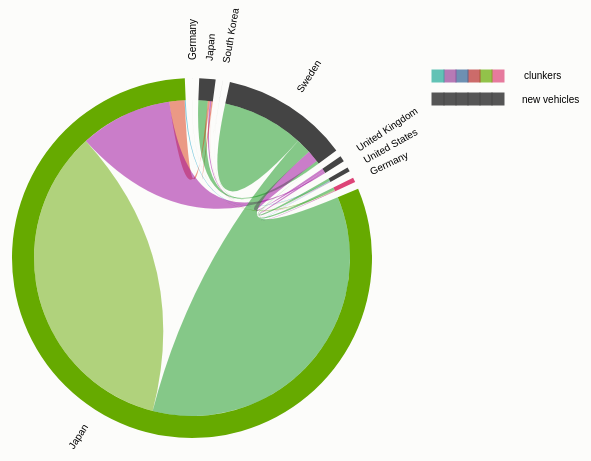
D3 v3 page, settled after 360 driven frames (6 s of simulated time); the page loaded 2 data file(s).



var c = function colores_google(n) {
        "use strict";
        var colores_g = ["#3366cc", "#dc3912", "#ff9900", "#109618", "#990099", "#0099c6", "#dd4477", "#66aa00", "#b82e2e", "#316395", "#994499", "#22aa99", "#aaaa11", "#6633cc", "#e67300", "#8b0707", "#651067", "#329262", "#5574a6", "#3b3eac"];
        return colores_g[n % colores_g.length];
    };

// graph parameters
var width = 960,
    height = 500,
    outerRadius = Math.min(width, height)  - 320,
    innerRadius = outerRadius - 22;

// data maps
var indexByName = d3.map(),
    nameByIndex = d3.map(),
    matrix = [],
    n = 0;

// set up svg & chord diagram
var arc = d3.svg.arc()
    .innerRadius(innerRadius)
    .outerRadius(outerRadius);

var layout = d3.layout.chord()
    .padding(0.04)
    .sortSubgroups(d3.descending)
    .sortChords(d3.ascending);

var path = d3.svg.chord()
    .radius(innerRadius);

var svg = d3.select("body").append("svg")
    .attr("width", width)
    .attr("height", height)
    .append("g")
    .attr("id", "circle")
    .attr("transform", "translate(" + width / 2 + "," + height / 2 + ")");

svg.append("circle")
    .attr("r", outerRadius);

d3.json("countries.json", function (cities) {

    d3.json("matrix.json", function (matrix) {

        // Compute the chord layout.
        layout.matrix(matrix);

        cities.forEach(function (d) {
            if (!indexByName.has(d = d.name)) {
                nameByIndex.set(n, d);
                indexByName.set(d, n++);
            } else {
                nameByIndex.set(indexByName.get(d) + cities.length / 2, d);
            }
        });

        console.log(nameByIndex)


        // Add a group per neighborhood.
        var group = svg.selectAll(".group")
            .data(layout.groups)
            .enter().append("g")
            .attr("class", "group")
            .on("mouseover", mouseover);

        group.append("text")
            .each(function (d) { d.angle = (d.startAngle + d.endAngle) / 2; })
            .attr("dy", ".35em")
            .attr("transform", function (d) {
                return "rotate(" + (d.angle * 180 / Math.PI - 90) + ")"
                    + "translate(" + (innerRadius + 40) + ")"
                    + (d.angle > Math.PI ? "rotate(180)" : "");
            })
            .style("text-anchor", function (d) { return d.angle > Math.PI ? "end" : null; })
            .text(function (d) { return nameByIndex.get(d.index); });

        // Add the group arc.
        var groupPath = group.append("path")
            .attr("id", function (d, i) { return "group" + i; })
            .attr("d", arc)
            .style("fill", function (d, i) {  return d.index < cities.length / 2 ? '#444444' : c(+cities[i].color); });

        // Add the chords.
        var chord = svg.selectAll(".chord")
            .data(layout.chords)
            .enter().append("path")
            .attr("class", "chord")
            .style("fill", function (d) { return c(+cities[d.target.index].color); })
            .attr("d", path);


        // Add legend
        var legendRectSize = 12,
            legendSpacing = 1;

        var legend = svg.selectAll('.legend')
            .data(cities.slice(cities.length/2, cities.length))
            .enter()
            .append('g')
            .attr('class', 'legend')
            .attr('transform', function (d, i) {
                var height = legendRectSize,
                    horz = -i * legendRectSize + 300,
                    vert = height - 200;
                return 'translate(' + horz + ',' + vert + ')';
            });

        legend.append('rect')
            .attr('width', legendRectSize)
            .attr('height', legendRectSize)
            .style('fill', function (d) { return d.index < cities.length / 2 ? '#444444' : c(+d.color); })
            .style('stroke', function (d) {  return d.index < cities.length / 2 ? '#444444' : c(+d.color); })
            .style('opacity', 0.7);



        legend.data(['clunkers', 'new vehicles']).append('text')
            .attr('x', function (d, i) { return legendRectSize + 20 + 10 * i; })
            .attr('y', function (d, i) {return 2 * i * legendRectSize + legendRectSize - 3; })
            .text(function (d) {return d; })
            .style('text-align', 'right');

        legend.data(cities.slice(cities.length / 2, cities.length)).append('rect')
            .attr('width', legendRectSize)
            .attr('height', legendRectSize)
            .attr('transform', function () {
                var horz = 0,
                    vert = 23;
                return 'translate(' + horz + ',' + vert + ')';
            })
            .style('fill', '#444444')
            .style('stroke', '#444444')
            .style('opacity', 0.9)
            .attr('class', 'test');




        function mouseover(d, i) {
            chord.classed("fade", function (p) {
                return p.source.index !== i && p.target.index !== i;
            });
        }
    });
});
 


### data: matrix.json
[
 [
  0,
  1,
  0,
  15,
  2,
  1,
  0,
  2
 ],
 [
  0,
  907,
  0,
  6803,
  1107,
  43,
  0,
  1424
 ],
 [
  0,
  3,
  0,
  17,
  5,
  0,
  0,
  6
 ],
 [
  0,
  2261,
  0,
  58633,
  8498,
  130,
  0,
  10880
 ],
 [
  0,
  52,
  0,
  1739,
  1170,
  4,
  0,
  740
 ],
 [
  0,
  183,
  0,
  1861,
  302,
  42,
  0,
  370
 ],
 [
  0,
  243,
  0,
  1780,
  350,
  44,
  0,
  626
 ],
 [
  0,
  10973,
  0,
  248344,
  66324,
  752,
  0,
  241050
 ]
]

### data: countries.json
[
 {
  "name": "Germany",
  "color": 0
 },
 {
  "name": "Japan",
  "color": 1
 },
 {
  "name": "South Korea",
  "color": 2
 },
 {
  "name": "Sweden",
  "color": 3
 },
 {
  "name": "United Kingdom",
  "color": 4
 },
 {
  "name": "United States",
  "color": 5
 },
 {
  "name": "Germany",
  "color": 6
 },
 {
  "name": "Japan",
  "color": 7
 },
 "... 4 more items"
]